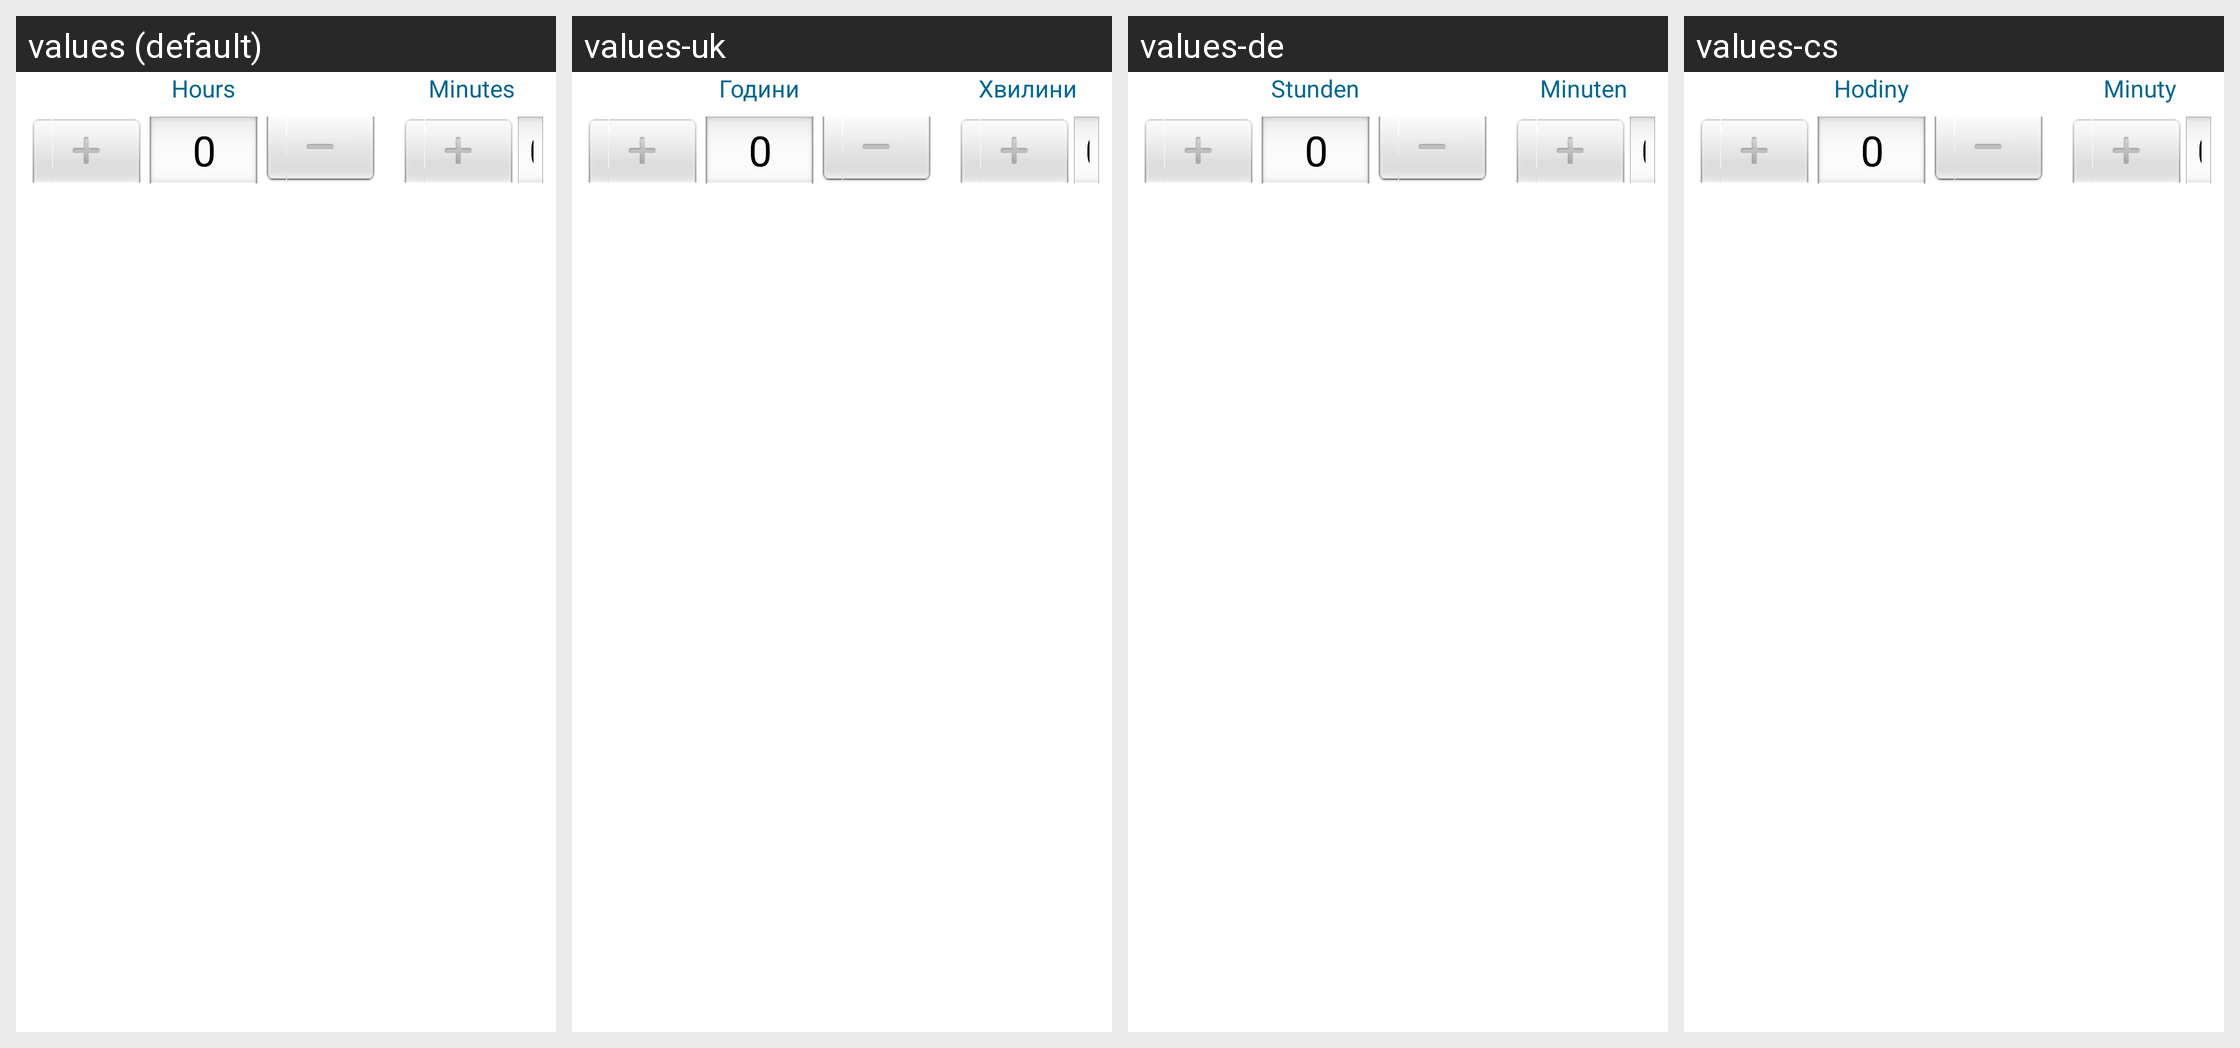

For this localized Android screen grid, give each drawn string resource with its value in every locale shown.
Android screen res/layout/alarm_spinner_delay_picker.xml rendered under 4 locales, left to right: values (default), values-uk, values-de, values-cs. Device: Nexus 5 (rendered at 1080×1920; each locale shown at half size, 540×960, under a caption strip naming it); theme Theme.DeskClock.
Other locales in the repository, not shown: values-af, values-am, values-ar, values-as, values-ast-rES, values-az, values-be, values-bg, values-bn, values-bs, values-ca, values-cy, values-da, values-el, values-en-rAU, values-en-rCA, values-en-rGB, values-en-rIN, values-eo, values-es, values-es-rUS, values-et, values-eu, values-fa, values-fi, values-fr, values-fr-rCA, values-fy-rNL, values-gd, values-gl, values-gu, values-hi, values-hr, values-hu, values-hy, values-in, values-is, values-it, values-iw, values-ja, values-ka, values-kab, values-kk, values-km, values-kn, values-ko, values-ku, values-ky, values-lb, values-lo, values-lt, values-lv, values-mk, values-ml, values-mn, values-mr, values-ms, values-my, values-nb, values-ne, values-nl, values-or, values-pa, values-pl, values-pt, values-pt-rBR, values-pt-rPT, values-ro, values-ru, values-si, values-sk, values-sl, values-sq, values-sr, values-sv, values-sw, values-ta, values-te, values-th, values-tl, values-tr, values-ug, values-ur, values-uz, values-vi, values-zh-rCN, values-zh-rHK, values-zh-rTW, values-zu.
Strings drawn on this screen, with the default value and each locale's value (text and hints the layout hard-codes, and strings that could not be matched under every locale, appear in the picture but are not listed):

label_hours
  values: Hours
  values-uk: Години
  values-de: Stunden
  values-cs: Hodiny

label_minutes
  values: Minutes
  values-uk: Хвилини
  values-de: Minuten
  values-cs: Minuty
